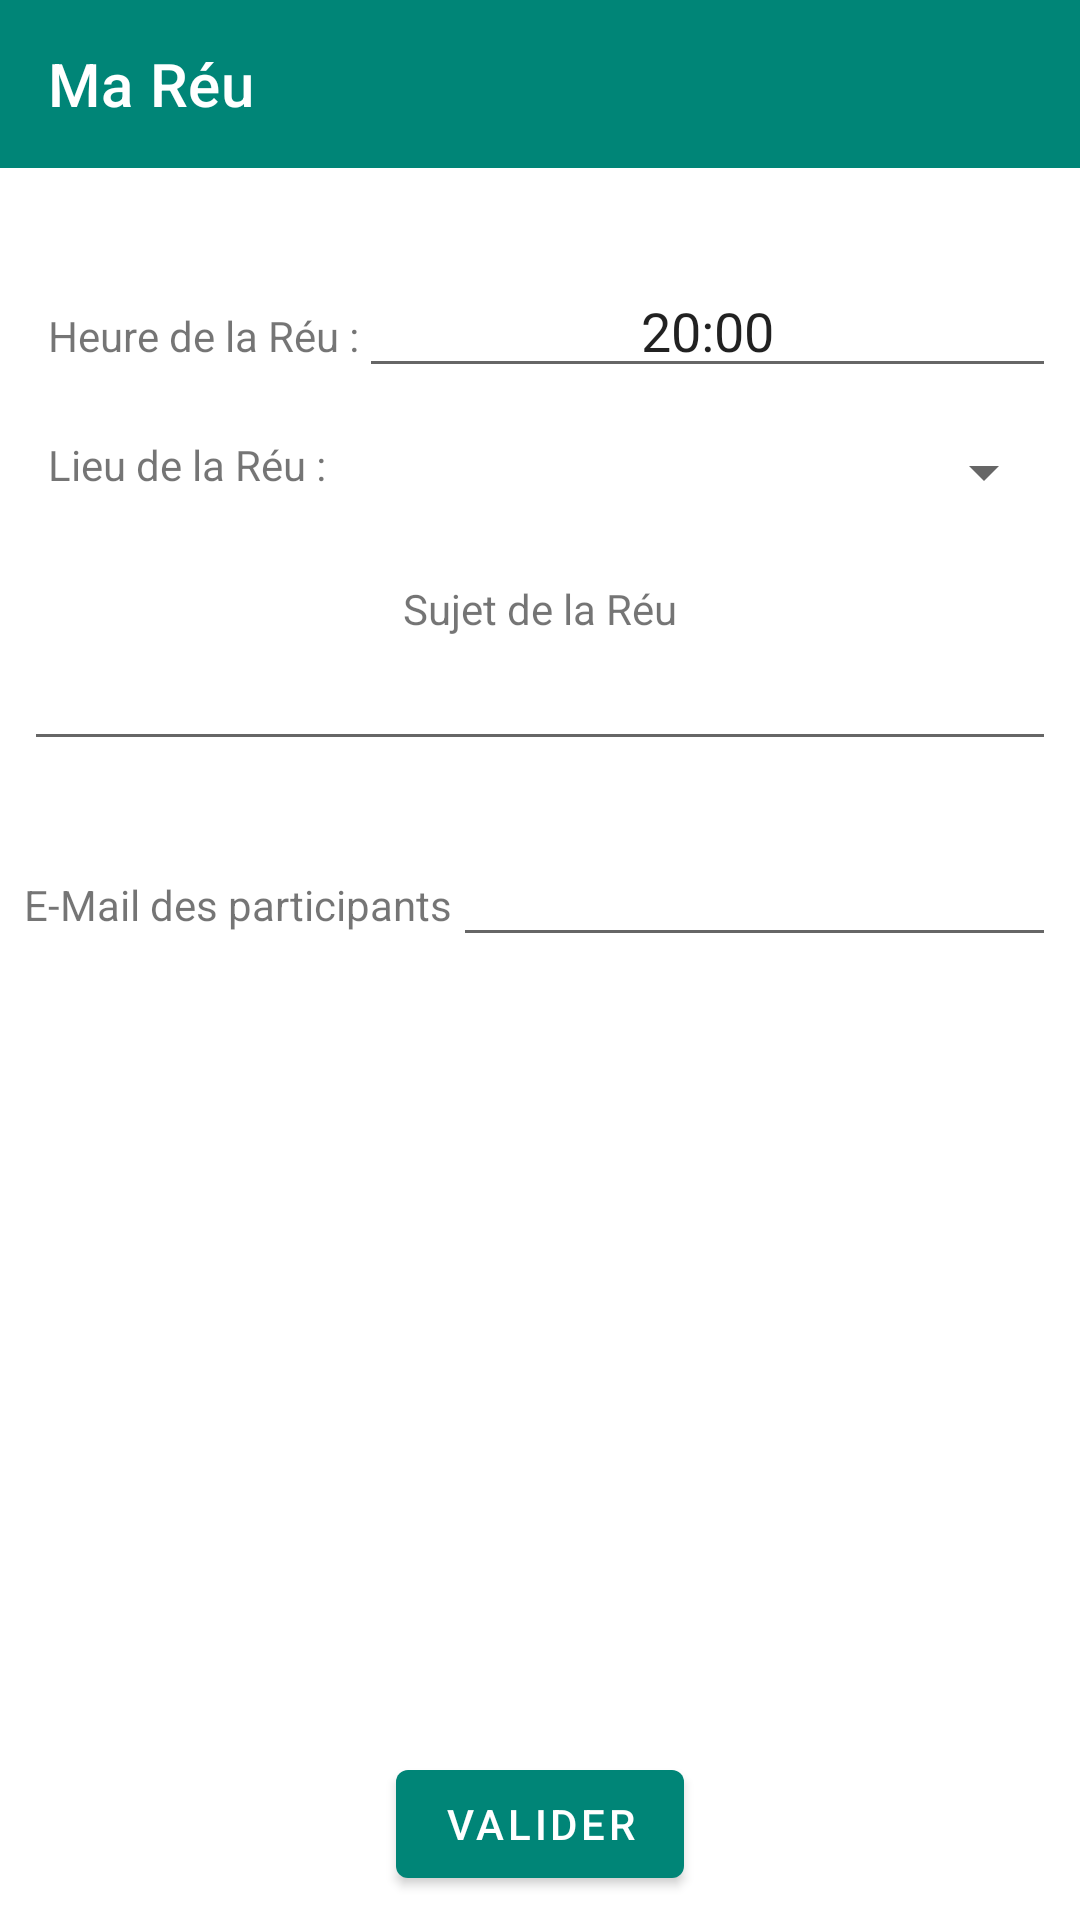

The Android layout XML behind this screen, and the referenced resources:
<!-- AndroidManifest.xml: application theme AppTheme -->
<!-- res/layout/activity_new_meeting.xml -->
<?xml version="1.0" encoding="utf-8"?>
<androidx.constraintlayout.widget.ConstraintLayout xmlns:android="http://schemas.android.com/apk/res/android"
    xmlns:app="http://schemas.android.com/apk/res-auto"
    xmlns:tools="http://schemas.android.com/tools"
    android:layout_width="match_parent"
    android:layout_height="match_parent"
    tools:context=".ui.new_meeting.NewMeetingActivity">

    <com.google.android.material.appbar.AppBarLayout
        android:id="@+id/appBarLayout"
        android:layout_width="match_parent"
        android:layout_height="wrap_content"
        android:theme="@style/AppTheme.AppBarOverlay"
        app:layout_constraintEnd_toEndOf="parent"
        app:layout_constraintStart_toStartOf="parent"
        app:layout_constraintTop_toTopOf="parent">

        <androidx.appcompat.widget.Toolbar
            android:id="@+id/toolbar"
            android:layout_width="match_parent"
            android:layout_height="?attr/actionBarSize"
            android:background="?attr/colorPrimary"
            app:popupTheme="@style/AppTheme.PopupOverlay"
            app:title="@string/mareu" />

    </com.google.android.material.appbar.AppBarLayout>

    <LinearLayout
        android:id="@+id/linearLayoutTime"
        android:layout_width="match_parent"
        android:layout_height="wrap_content"
        android:layout_marginStart="8dp"
        android:layout_marginTop="32dp"
        android:layout_marginEnd="8dp"
        android:orientation="horizontal"
        app:layout_constraintEnd_toEndOf="parent"
        app:layout_constraintStart_toStartOf="parent"
        app:layout_constraintTop_toBottomOf="@+id/appBarLayout">

        <TextView
            android:id="@+id/textView2"
            android:layout_width="wrap_content"
            android:layout_height="wrap_content"
            android:layout_marginStart="8dp"
            android:text="Heure de la Réu :" />

        <EditText
            android:id="@+id/tvMeetingTime"
            android:layout_width="match_parent"
            android:layout_height="wrap_content"
            android:ems="10"
            android:focusable="false"
            android:gravity="center"
            android:inputType="textPersonName"
            android:text="20:00" />

    </LinearLayout>

    <LinearLayout
        android:id="@+id/linearLayoutPlace"
        android:layout_width="match_parent"
        android:layout_height="wrap_content"
        android:layout_marginStart="8dp"
        android:layout_marginTop="16dp"
        android:layout_marginEnd="8dp"
        android:orientation="horizontal"
        app:layout_constraintEnd_toEndOf="parent"
        app:layout_constraintStart_toStartOf="parent"
        app:layout_constraintTop_toBottomOf="@+id/linearLayoutTime">

        <TextView
            android:id="@+id/textView4"
            android:layout_width="wrap_content"
            android:layout_height="wrap_content"
            android:layout_marginStart="8dp"
            android:text="Lieu de la Réu :" />

        <Spinner
            android:id="@+id/spinnerRoom"
            android:layout_width="match_parent"
            android:layout_height="wrap_content"
            android:gravity="center" />
    </LinearLayout>

    <LinearLayout
        android:id="@+id/LinearLayoutTuto"
        android:layout_width="match_parent"
        android:layout_height="wrap_content"
        android:layout_marginStart="8dp"
        android:layout_marginTop="24dp"
        android:layout_marginEnd="8dp"
        android:orientation="vertical"
        app:layout_constraintEnd_toEndOf="parent"
        app:layout_constraintStart_toStartOf="parent"
        app:layout_constraintTop_toBottomOf="@+id/linearLayoutPlace">

        <TextView
            android:id="@+id/textView5"
            android:layout_width="wrap_content"
            android:layout_height="wrap_content"
            android:layout_gravity="center_horizontal"
            android:text="Sujet de la Réu" />

        <EditText
            android:id="@+id/tvTuto"
            android:layout_width="match_parent"
            android:layout_height="wrap_content"
            android:ems="10"
            android:inputType="textPersonName" />
    </LinearLayout>

    <LinearLayout
        android:id="@+id/LinearLayoutEmail"
        android:layout_width="0dp"
        android:layout_height="wrap_content"
        android:layout_marginStart="8dp"
        android:layout_marginTop="24dp"
        android:layout_marginEnd="8dp"
        android:orientation="horizontal"
        app:layout_constraintEnd_toEndOf="parent"
        app:layout_constraintStart_toStartOf="parent"
        app:layout_constraintTop_toBottomOf="@+id/LinearLayoutTuto">

        <TextView
            android:id="@+id/textView6"
            android:layout_width="wrap_content"
            android:layout_height="wrap_content"
            android:text="E-Mail des participants" />

        <EditText
            android:id="@+id/tvAddEmail"
            android:layout_width="wrap_content"
            android:layout_height="wrap_content"
            android:ems="10"
            android:inputType="textEmailAddress" />

        <com.google.android.material.floatingactionbutton.FloatingActionButton
            android:id="@+id/fabAddEmail"
            android:layout_width="wrap_content"
            android:layout_height="wrap_content"
            android:clickable="true"
            android:focusable="true"
            app:srcCompat="@android:drawable/ic_menu_add" />
    </LinearLayout>

    <Button
        android:id="@+id/btnValidNewMeeting"
        android:layout_width="wrap_content"
        android:layout_height="wrap_content"
        android:layout_marginStart="8dp"
        android:layout_marginEnd="8dp"
        android:layout_marginBottom="8dp"
        android:text="Valider"
        app:layout_constraintBottom_toBottomOf="parent"
        app:layout_constraintEnd_toEndOf="parent"
        app:layout_constraintStart_toStartOf="parent" />


</androidx.constraintlayout.widget.ConstraintLayout>
<!-- resources referenced by this layout -->
<resources>
  <string name="mareu">Ma Réu</string>
  <style name="AppTheme.AppBarOverlay" parent="ThemeOverlay.AppCompat.Dark.ActionBar" />
  <style name="AppTheme.PopupOverlay" parent="ThemeOverlay.AppCompat.Light" />
  <style name="AppTheme" parent="Theme.MaterialComponents.Light.NoActionBar">
          
          <item name="colorPrimary">@color/colorPrimary</item>
          <item name="colorPrimaryDark">@color/colorPrimaryDark</item>
          <item name="colorAccent">@color/colorAccent</item>
          <item name="chipIconTint">@color/chipIconTint</item>
      </style>
  <color name="colorPrimary">#008577</color>
  <color name="colorPrimaryDark">#00574B</color>
  <color name="colorAccent">#D81B60</color>
  <color name="chipIconTint">#D81B60</color>
</resources>
